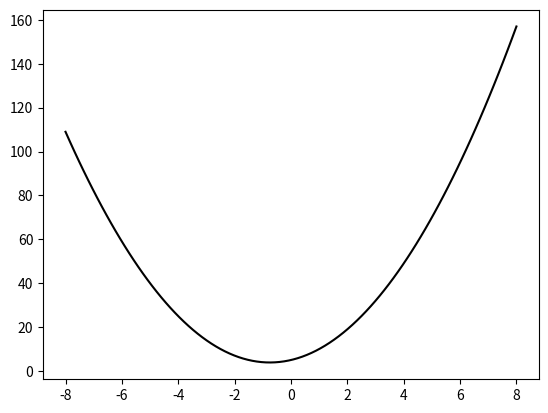

This chart was generated by the following Python code:
import numpy  as np
import matplotlib.pyplot as plt

a=2
b=3
c=5

x = np.linspace(-8, 8, 100)
y= a * x**2 + b* x + c

plt.plot(x, y, color="black")
